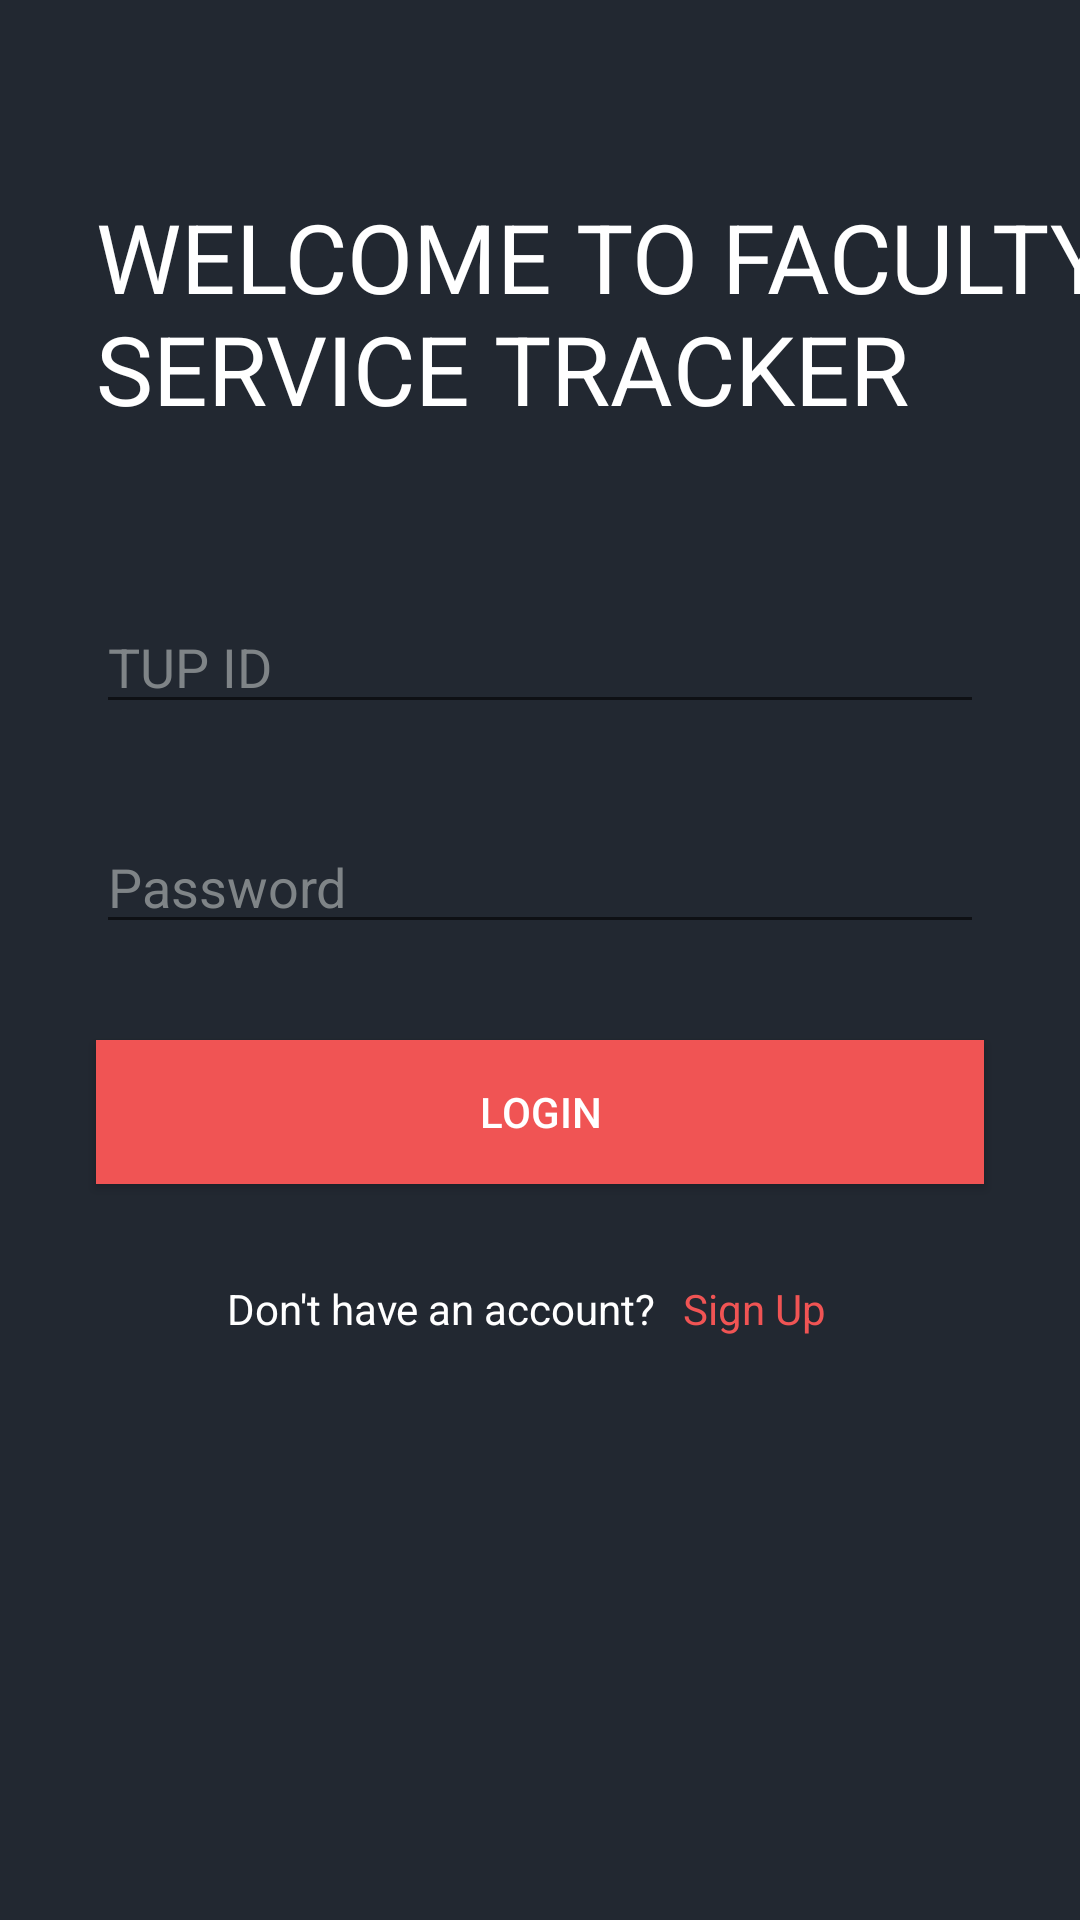

Layout XML and referenced resources for this Android screen:
<!-- AndroidManifest.xml: application theme Theme.JaviProject -->
<!-- res/layout/activity_main.xml -->
<?xml version="1.0" encoding="utf-8"?>
<androidx.constraintlayout.widget.ConstraintLayout xmlns:android="http://schemas.android.com/apk/res/android"
    xmlns:app="http://schemas.android.com/apk/res-auto"
    xmlns:tools="http://schemas.android.com/tools"
    android:layout_width="match_parent"
    android:layout_height="match_parent"
    tools:context=".MainActivity"
    android:background="#222831">

    <EditText
        android:id="@+id/et_tupId"
        android:layout_width="match_parent"
        android:layout_height="wrap_content"
        android:layout_marginStart="32dp"
        android:layout_marginTop="200dp"
        android:layout_marginEnd="32dp"
        android:ems="10"
        android:inputType="textPersonName"
        android:hint="@string/tup_id"
        android:textColorHint="#7F8487"
        android:textColor="@color/white"
        app:layout_constraintEnd_toEndOf="parent"
        app:layout_constraintHorizontal_bias="0.0"
        app:layout_constraintStart_toStartOf="parent"
        app:layout_constraintTop_toTopOf="parent" />

    <EditText
        android:id="@+id/et_password"
        android:layout_width="match_parent"
        android:layout_height="wrap_content"
        android:layout_marginStart="32dp"
        android:layout_marginTop="32dp"
        android:layout_marginEnd="32dp"
        android:ems="10"
        android:textColor="@color/white"
        android:inputType="textPassword"
        android:hint="@string/password"
        android:textColorHint="#7F8487"
        app:layout_constraintEnd_toEndOf="parent"
        app:layout_constraintStart_toStartOf="parent"
        app:layout_constraintTop_toBottomOf="@+id/et_tupId" />

    <Button
        android:id="@+id/btn_login"
        android:layout_width="match_parent"
        android:layout_height="wrap_content"
        android:layout_marginStart="32dp"
        android:layout_marginTop="32dp"
        android:layout_marginEnd="32dp"
        android:textAllCaps="true"
        android:background="#F05454"
        android:hint="@string/loginCaps"
        android:textColorHint="@color/white"
        app:layout_constraintEnd_toEndOf="parent"
        app:layout_constraintStart_toStartOf="parent"
        app:layout_constraintTop_toBottomOf="@+id/et_password" />

    <TextView
        android:id="@+id/tv_noAccount"
        android:layout_width="wrap_content"
        android:layout_height="wrap_content"
        android:layout_marginStart="32dp"
        android:layout_marginTop="32dp"
        android:text="@string/don_t_have_an_account"
        android:textColor="@color/white"
        app:layout_constraintEnd_toEndOf="parent"
        app:layout_constraintHorizontal_bias="0.236"
        app:layout_constraintStart_toStartOf="parent"
        app:layout_constraintTop_toBottomOf="@+id/btn_login" />

    <TextView
        android:id="@+id/tv_signUp"
        android:layout_width="wrap_content"
        android:layout_height="wrap_content"
        android:layout_marginStart="9dp"
        android:layout_marginTop="32dp"
        android:text="Sign Up"
        android:textColor="#F05454"
        app:layout_constraintStart_toEndOf="@+id/tv_noAccount"
        app:layout_constraintTop_toBottomOf="@+id/btn_login" />

    <TextView
        android:id="@+id/textView3"
        android:layout_width="wrap_content"
        android:layout_height="wrap_content"
        android:layout_marginStart="32dp"
        android:layout_marginTop="64dp"
        android:textColor="@color/white"
        android:textSize="32dp"
        android:text="@string/welcome_to_faculty_service_tracker"
        app:layout_constraintStart_toStartOf="parent"
        app:layout_constraintTop_toTopOf="parent" />

</androidx.constraintlayout.widget.ConstraintLayout>
<!-- resources referenced by this layout -->
<resources>
  <string name="don_t_have_an_account">Don\'t have an account?</string>
  <string name="loginCaps">LOGIN</string>
  <string name="password">Password</string>
  <string name="tup_id">TUP ID</string>
  <string name="welcome_to_faculty_service_tracker">WELCOME TO FACULTY SERVICE TRACKER</string>
  <style name="Theme.JaviProject" parent="Theme.AppCompat.Light.NoActionBar">
          
          <item name="colorPrimary">@color/purple_500</item>
          <item name="colorPrimaryVariant">@color/purple_700</item>
          <item name="colorOnPrimary">@color/white</item>
          
          <item name="colorSecondary">@color/teal_200</item>
          <item name="colorSecondaryVariant">@color/teal_700</item>
          <item name="colorOnSecondary">@color/black</item>
          
          <item name="android:statusBarColor" tools:targetApi="l">?attr/colorPrimaryVariant</item>
          
      </style>
  <!-- not gathered from this repository: default colours our renderer supplied (Android Studio template values) -->
  <color name="purple_500">#FF6200EE</color>
  <color name="purple_700">#FF3700B3</color>
  <color name="teal_200">#FF03DAC5</color>
  <color name="teal_700">#FF018786</color>
  <color name="black">#FF000000</color>
  <color name="white">#FFFFFFFF</color>
</resources>
